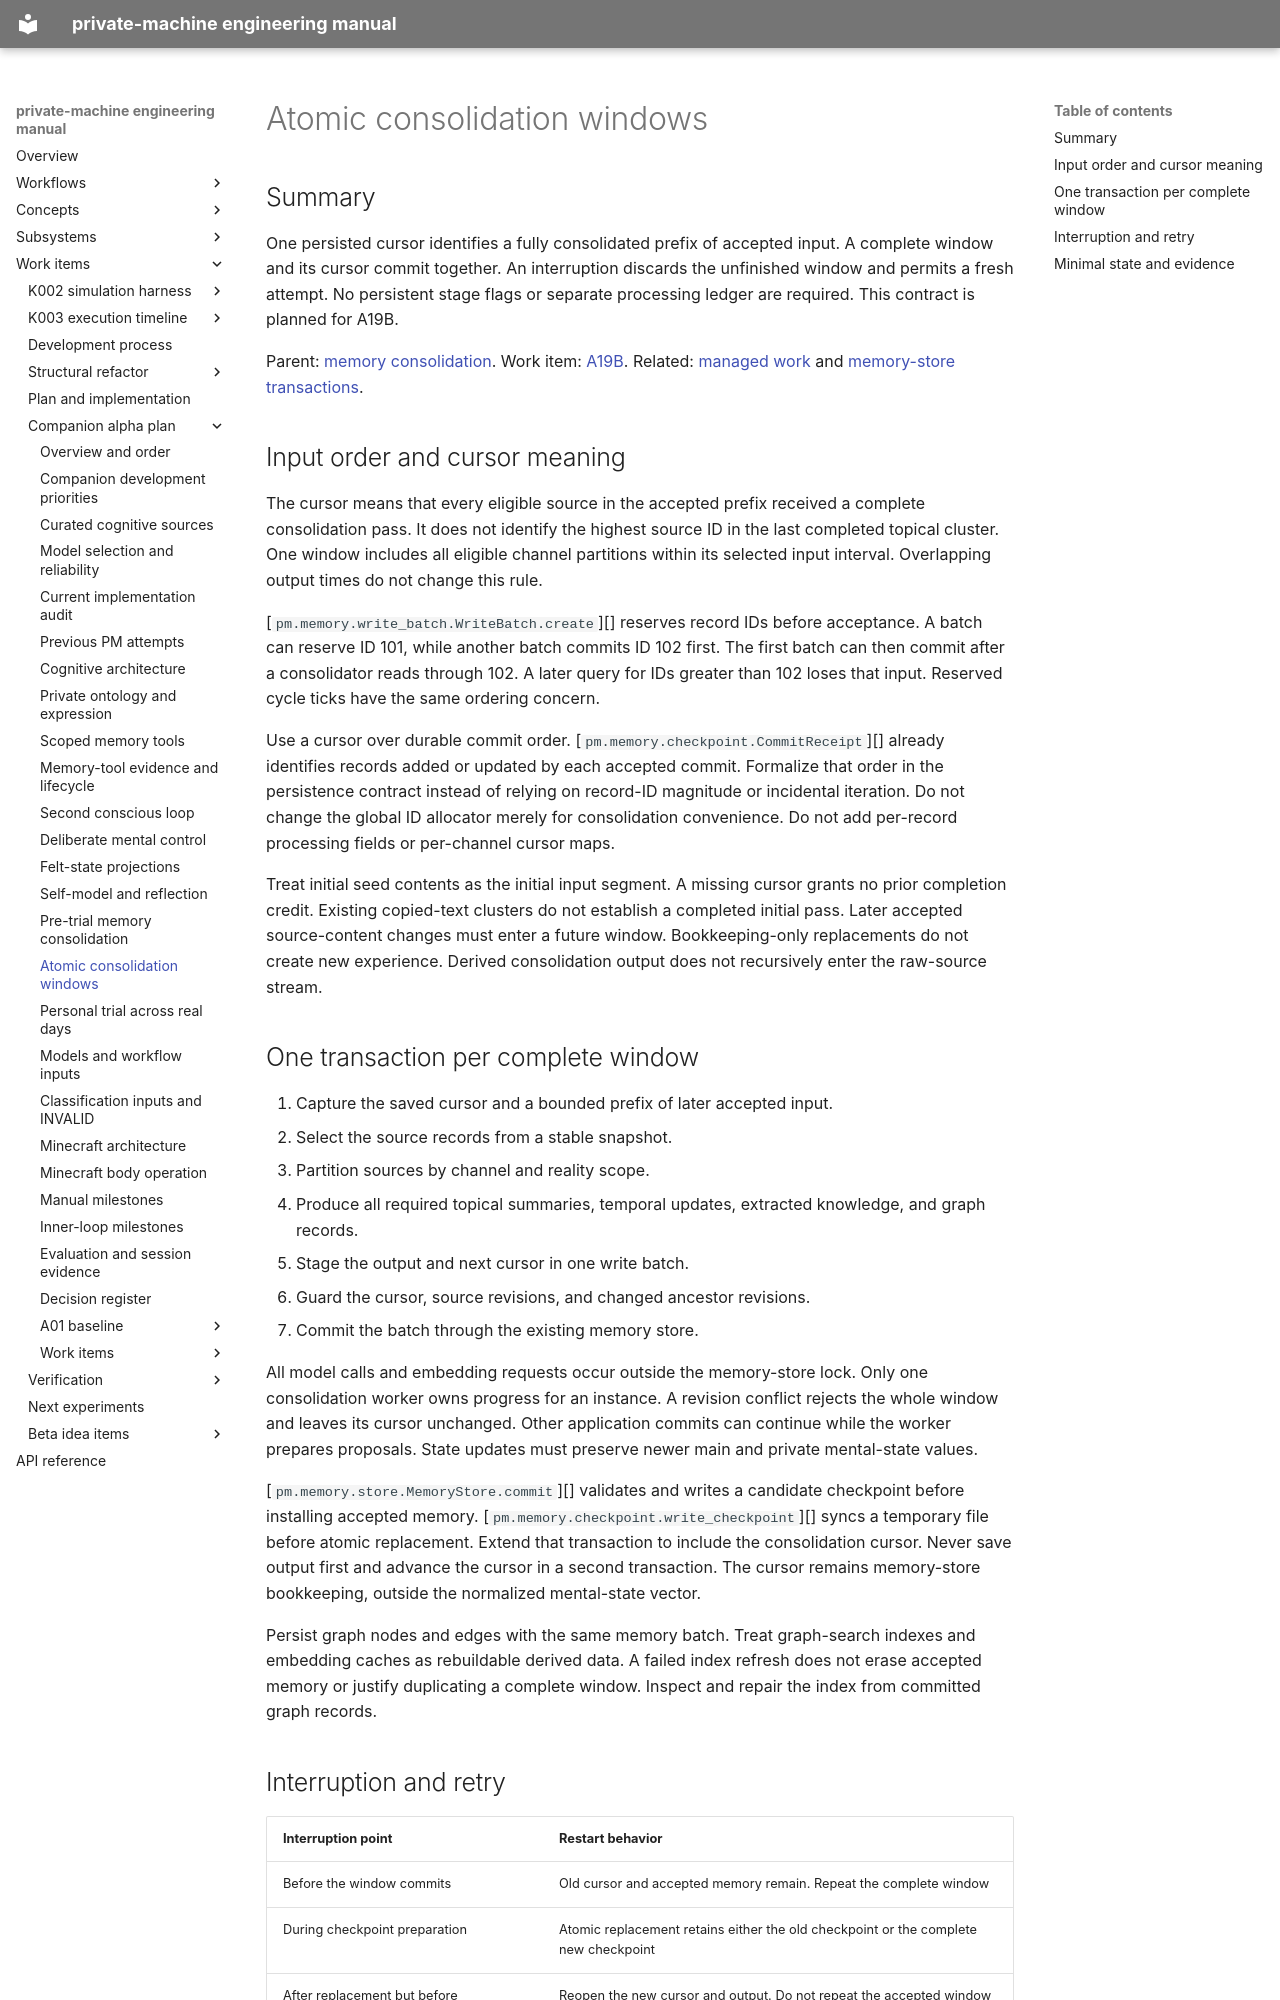

repository: flamingrickpat/private-machine · page: work_items/alpha-plan/consolidation-commits.html · generator: mkdocs

# Atomic consolidation windows

## Summary

One persisted cursor identifies a fully consolidated prefix of accepted input.
A complete window and its cursor commit together.
An interruption discards the unfinished window and permits a fresh attempt.
No persistent stage flags or separate processing ledger are required.
This contract is planned for A19B.

Parent: [memory consolidation](memory-consolidation.md).
Work item: [A19B](work-items/a19b.md).
Related: [managed work](../../subsystems/managed-work.md) and [memory-store transactions](../../ghost.md).

## Input order and cursor meaning

The cursor means that every eligible source in the accepted prefix received a complete consolidation pass.
It does not identify the highest source ID in the last completed topical cluster.
One window includes all eligible channel partitions within its selected input interval.
Overlapping output times do not change this rule.

[`pm.memory.write_batch.WriteBatch.create`][] reserves record IDs before acceptance.
A batch can reserve ID 101, while another batch commits ID 102 first.
The first batch can then commit after a consolidator reads through 102.
A later query for IDs greater than 102 loses that input.
Reserved cycle ticks have the same ordering concern.

Use a cursor over durable commit order.
[`pm.memory.checkpoint.CommitReceipt`][] already identifies records added or updated by each accepted commit.
Formalize that order in the persistence contract instead of relying on record-ID magnitude or incidental iteration.
Do not change the global ID allocator merely for consolidation convenience.
Do not add per-record processing fields or per-channel cursor maps.

Treat initial seed contents as the initial input segment.
A missing cursor grants no prior completion credit.
Existing copied-text clusters do not establish a completed initial pass.
Later accepted source-content changes must enter a future window.
Bookkeeping-only replacements do not create new experience.
Derived consolidation output does not recursively enter the raw-source stream.

## One transaction per complete window

1. Capture the saved cursor and a bounded prefix of later accepted input.
2. Select the source records from a stable snapshot.
3. Partition sources by channel and reality scope.
4. Produce all required topical summaries, temporal updates, extracted knowledge, and graph records.
5. Stage the output and next cursor in one write batch.
6. Guard the cursor, source revisions, and changed ancestor revisions.
7. Commit the batch through the existing memory store.

All model calls and embedding requests occur outside the memory-store lock.
Only one consolidation worker owns progress for an instance.
A revision conflict rejects the whole window and leaves its cursor unchanged.
Other application commits can continue while the worker prepares proposals.
State updates must preserve newer main and private mental-state values.

[`pm.memory.store.MemoryStore.commit`][] validates and writes a candidate checkpoint before installing accepted memory.
[`pm.memory.checkpoint.write_checkpoint`][] syncs a temporary file before atomic replacement.
Extend that transaction to include the consolidation cursor.
Never save output first and advance the cursor in a second transaction.
The cursor remains memory-store bookkeeping, outside the normalized mental-state vector.

Persist graph nodes and edges with the same memory batch.
Treat graph-search indexes and embedding caches as rebuildable derived data.
A failed index refresh does not erase accepted memory or justify duplicating a complete window.
Inspect and repair the index from committed graph records.
